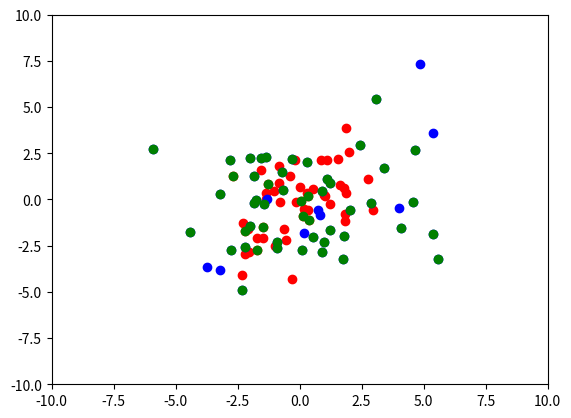

The matplotlib source for this figure:
import numpy as np
import matplotlib.pyplot as plt

# SIGMAS

sig1 = np.array([[2, 1], [1, 3]])
sig2 = np.array([[6, 1], [1, 7]])

#w

w1 = 0.3
w2 = 0.7

#mu

mu1 = np.array([1, 1])
mu2 = np.array([5, 5])

nb_points = 50

def genGauss(N, mu, sig):
    data = np.random.randn(2, N)
    A = np.linalg.cholesky(sig)
    data = A @ data
    k = 0
    for i in data:
        for j in i:
            j += mu[k]
        k += 1
    return data

def plotGauss(data, par):
    plt.plot(data[0], data[1], par)


def genGMM(N, mu1, mu2, sig1, sig2, w1, w2):
    f_data = genGauss(nb_points, mu1, sig1)
    s_data = genGauss(nb_points,mu2, sig2 )
    plotGauss(f_data, 'ro')
    plotGauss(s_data, 'bo')
    t = np.random.rand(N)
    data = np.copy(f_data)
    for i in range(N):
        if t[i] > w1:
            data[0][i] = s_data[0][i]
            data[1][i] = s_data[1][i]
    return data

data = genGMM(nb_points, mu1, mu2, sig1, sig2, w1, w2) #Will plot the 2 gaussians
plt.axis([-10, 10, -10, 10])
plt.show()
plotGauss(data, 'go')                                                           #Plot the resulting GMM
plt.axis([-10, 10, -10, 10])
plt.show()